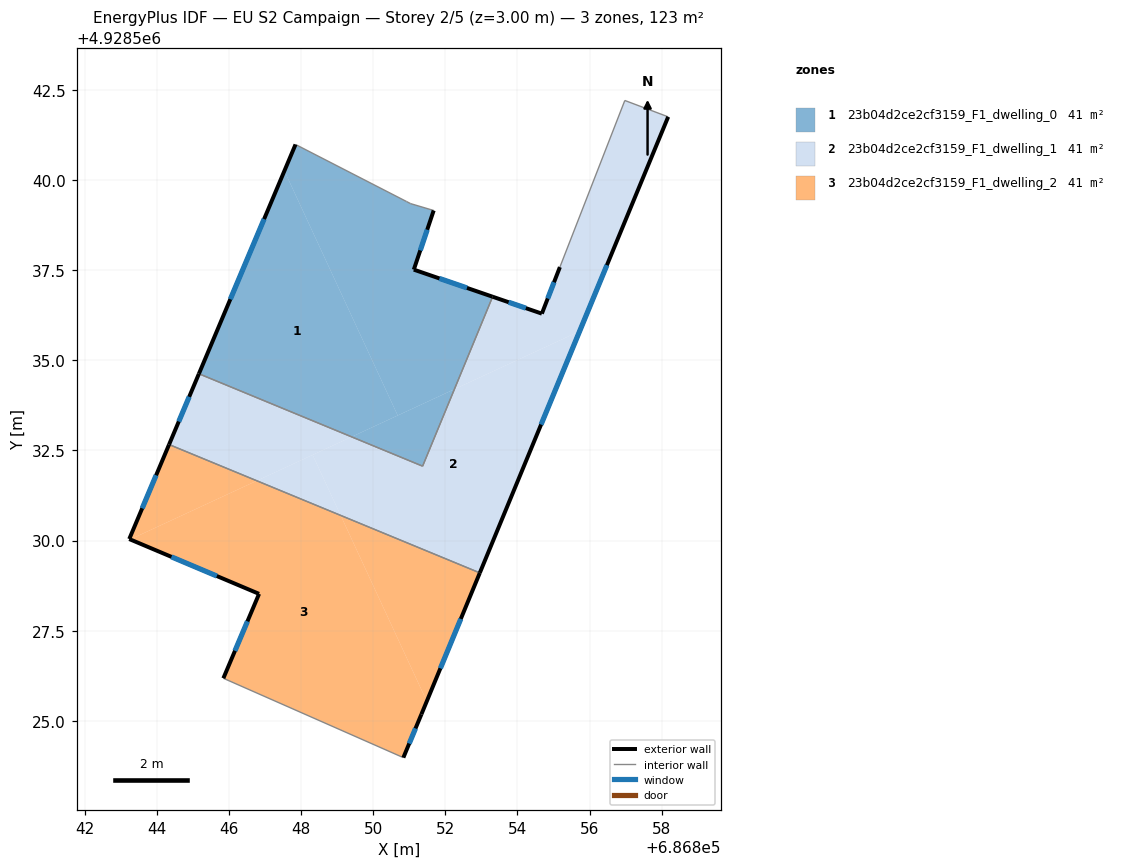
=== STOREY PLAN SPEC (per zone: floor XY polygon, exterior-wall plan segments, windows/doors) ===
zone 1: 23b04d2ce2cf3159_F1_dwelling_0  (40.9 m²)
  floor: (686852.25, 4928534.20) (686853.31, 4928536.76) (686851.13, 4928537.51) (686851.68, 4928539.15) (686851.04, 4928539.34) (686847.85, 4928540.98) (686847.54, 4928540.25) (686850.68, 4928533.47)
  floor: (686850.68, 4928533.47) (686847.54, 4928540.25) (686845.17, 4928534.63) (686849.40, 4928532.88)
  floor: (686851.37, 4928532.06) (686852.25, 4928534.20) (686849.40, 4928532.88)
  exterior wall: (686845.17, 4928534.63) – (686847.85, 4928540.98)  [6.9 m]
    window: (686846.04, 4928536.69) – (686846.98, 4928538.92)  [2.5 m²]
  exterior wall: (686851.68, 4928539.15) – (686851.13, 4928537.51)  [1.7 m]
    window: (686851.50, 4928538.62) – (686851.31, 4928538.05)  [0.6 m²]
  exterior wall: (686851.13, 4928537.51) – (686853.31, 4928536.76)  [2.3 m]
    window: (686851.84, 4928537.27) – (686852.60, 4928537.01)  [0.8 m²]
  interior walls: 5
zone 2: 23b04d2ce2cf3159_F1_dwelling_1  (40.9 m²)
  floor: (686849.40, 4928532.88) (686845.17, 4928534.63) (686844.34, 4928532.66) (686846.77, 4928531.66)
  floor: (686855.72, 4928535.81) (686858.18, 4928541.75) (686856.98, 4928542.20) (686855.18, 4928537.58) (686854.68, 4928536.29) (686853.31, 4928536.76) (686852.25, 4928534.20)
  floor: (686852.96, 4928529.11) (686855.72, 4928535.81) (686852.25, 4928534.20) (686851.37, 4928532.06) (686849.40, 4928532.88) (686848.32, 4928532.38) (686849.10, 4928530.70)
  floor: (686849.10, 4928530.70) (686848.32, 4928532.38) (686846.77, 4928531.66)
  exterior wall: (686853.31, 4928536.76) – (686854.68, 4928536.29)  [1.4 m]
    window: (686853.75, 4928536.61) – (686854.23, 4928536.45)  [0.5 m²]
  exterior wall: (686854.68, 4928536.29) – (686855.18, 4928537.58)  [1.4 m]
    window: (686854.84, 4928536.71) – (686855.01, 4928537.16)  [0.5 m²]
  exterior wall: (686858.18, 4928541.75) – (686852.96, 4928529.11)  [13.7 m]
    window: (686856.48, 4928537.64) – (686854.65, 4928533.22)  [5.0 m²]
  exterior wall: (686844.34, 4928532.66) – (686845.17, 4928534.63)  [2.1 m]
    window: (686844.61, 4928533.30) – (686844.90, 4928533.99)  [0.8 m²]
  interior walls: 5
zone 3: 23b04d2ce2cf3159_F1_dwelling_2  (40.9 m²)
  floor: (686850.84, 4928523.98) (686851.34, 4928525.18) (686851.49, 4928525.55) (686849.10, 4928530.70) (686846.77, 4928531.66) (686843.26, 4928530.03) (686846.84, 4928528.52) (686845.85, 4928526.18)
  floor: (686846.77, 4928531.66) (686844.34, 4928532.66) (686843.24, 4928530.04) (686843.26, 4928530.03)
  floor: (686851.49, 4928525.55) (686852.96, 4928529.11) (686849.10, 4928530.70)
  exterior wall: (686843.24, 4928530.04) – (686844.34, 4928532.66)  [2.8 m]
    window: (686843.60, 4928530.90) – (686843.98, 4928531.81)  [1.0 m²]
  exterior wall: (686852.96, 4928529.11) – (686851.34, 4928525.18)  [4.2 m]
    window: (686852.43, 4928527.83) – (686851.86, 4928526.46)  [1.6 m²]
  exterior wall: (686851.34, 4928525.18) – (686850.84, 4928523.98)  [1.3 m]
    window: (686851.17, 4928524.79) – (686851.00, 4928524.37)  [0.5 m²]
  exterior wall: (686845.85, 4928526.18) – (686846.84, 4928528.52)  [2.5 m]
    window: (686846.17, 4928526.94) – (686846.51, 4928527.76)  [0.9 m²]
  exterior wall: (686846.84, 4928528.52) – (686843.24, 4928530.04)  [3.9 m]
    window: (686845.67, 4928529.02) – (686844.41, 4928529.55)  [1.4 m²]
  interior walls: 2

=== DERIVED (storey summary) ===
Building: EU S2 Campaign
Storey: 2 of 5  (floor level z = 3.00 m)
Storey gross floor area: 122.8 m²
Zones on this storey: 3
  - 23b04d2ce2cf3159_F1_dwelling_0: floor 40.9 m²; exterior wall 10.9 m (32.8 m²); 3 window(s) 4.0 m²; WWR 12.2%
  - 23b04d2ce2cf3159_F1_dwelling_1: floor 40.9 m²; exterior wall 18.6 m (55.9 m²); 4 window(s) 6.8 m²; WWR 12.2%
  - 23b04d2ce2cf3159_F1_dwelling_2: floor 40.9 m²; exterior wall 14.8 m (44.5 m²); 5 window(s) 5.4 m²; WWR 12.2%
Zone adjacency (shared interzone walls):
  - 23b04d2ce2cf3159_F1_dwelling_0 ↔ 23b04d2ce2cf3159_F1_dwelling_1
  - 23b04d2ce2cf3159_F1_dwelling_1 ↔ 23b04d2ce2cf3159_F1_dwelling_2